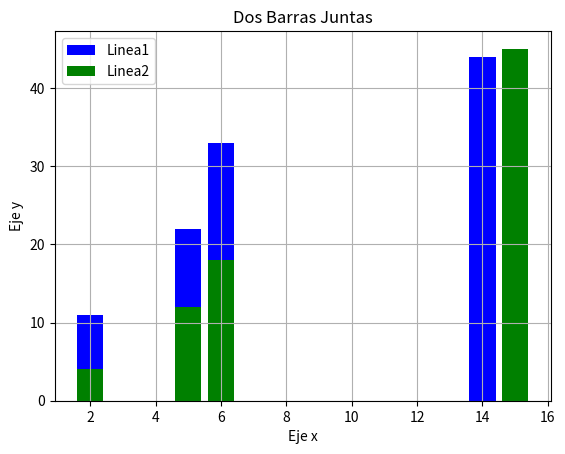

Reproduce this figure in Python.
import matplotlib.pyplot as plt

x1 = [2,5,6,14]
y1 = [11,22,33,44]

x2 = [2,5,6,15]
y2 = [4,12,18,45]

plt.bar(x1,y1, color='blue', linewidth=3, label='Linea1')
plt.bar(x2,y2, color='green', linewidth=3, label='Linea2')

plt.title('Dos Barras Juntas')
plt.xlabel('Eje x')
plt.ylabel('Eje y')
plt.legend()
plt.grid()
plt.show()